Run: headless pygame with SDL's dummy video driver; simulated clock (each Clock.tick advances the game by its frame time, no real sleeping); random seed 0; keys injected as events and as key.get_pressed() state; mouse plan: one left click at the window centre at the start of phase 2, then a move to the lower-right quarter at the start of phase 3.
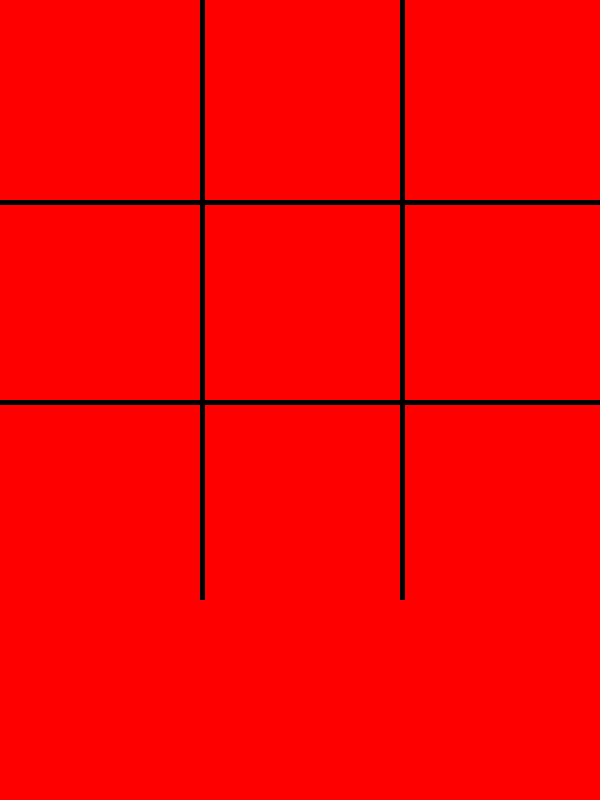
Frame 1 of 4 · flips 1–60 · no input
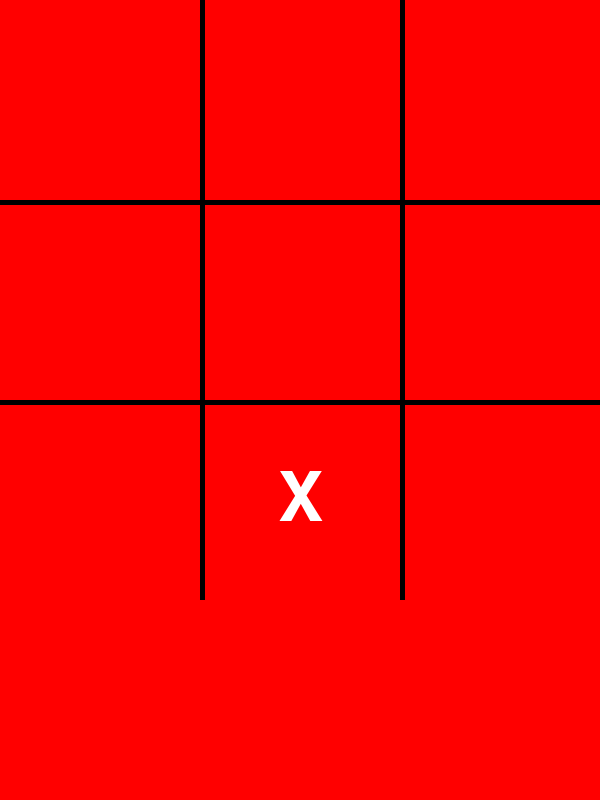
Frame 2 of 4 · flips 61–180 · clicked the window centre · tapped SPACE, RETURN · held RIGHT (→), D
Frame 3 of 4 · flips 181–300 · moved the mouse to the lower-right quarter · held DOWN (↓), S · screen unchanged from frame 2, image omitted
Frame 4 of 4 · flips 301–420 · held LEFT (←), A, UP (↑), W · screen unchanged from frame 3, image omitted

The pygame program that drew these frames:

import pygame
import os
pygame.font.init()
pygame.mixer.init()

WIDTH, HEIGHT = 600, 800
WIN = pygame.display.set_mode((WIDTH, HEIGHT))
pygame.display.set_caption("THE TIC TAC TOE")

# fps
FPS = 60
# colors
WHITE = (255, 255, 255)
BLACK = (0, 0, 0)
RED = (255, 0, 0)

# board dimensions
BOARD_SIZE = 600  # 600x600 board, with 200x200 cells
CELL_SIZE = BOARD_SIZE // 3

# Fonts
FONT = pygame.font.Font(None, 100)

# Grid state
grid = [[None, None, None], [None, None, None], [None, None, None]]
current_turn = "X"  # Start with "X"

def drawwindow():
    WIN.fill(RED)
    
    # Draw the Tic Tac Toe grid lines
    for i in range(1, 3):
        pygame.draw.rect(WIN, BLACK, (i * CELL_SIZE, 0, 5, BOARD_SIZE))  # Vertical lines
        pygame.draw.rect(WIN, BLACK, (0, i * CELL_SIZE, BOARD_SIZE, 5))  # Horizontal lines

    # Draw X and O based on the grid state
    for row in range(3):
        for col in range(3):
            if grid[row][col] is not None:
                text = FONT.render(grid[row][col], True, WHITE)
                x_pos = col * CELL_SIZE + CELL_SIZE // 2 - text.get_width() // 2
                y_pos = row * CELL_SIZE + CELL_SIZE // 2 - text.get_height() // 2
                WIN.blit(text, (x_pos, y_pos))

    pygame.display.update()

def handle_click(pos):
    global current_turn
    x, y = pos
    row, col = y // CELL_SIZE, x // CELL_SIZE
    
    # Check if the cell is empty before placing X or O
    if row < 3 and col < 3 and grid[row][col] is None:
        grid[row][col] = current_turn
        # Toggle between X and O
        current_turn = "O" if current_turn == "X" else "X"

def main():
    clock = pygame.time.Clock()
    run = True
    while run:
        clock.tick(FPS)
        for event in pygame.event.get():
            if event.type == pygame.QUIT:
                run = False
            elif event.type == pygame.MOUSEBUTTONDOWN:
                handle_click(pygame.mouse.get_pos())
                
        drawwindow()

    pygame.quit()

if __name__ == "__main__":
    main()
